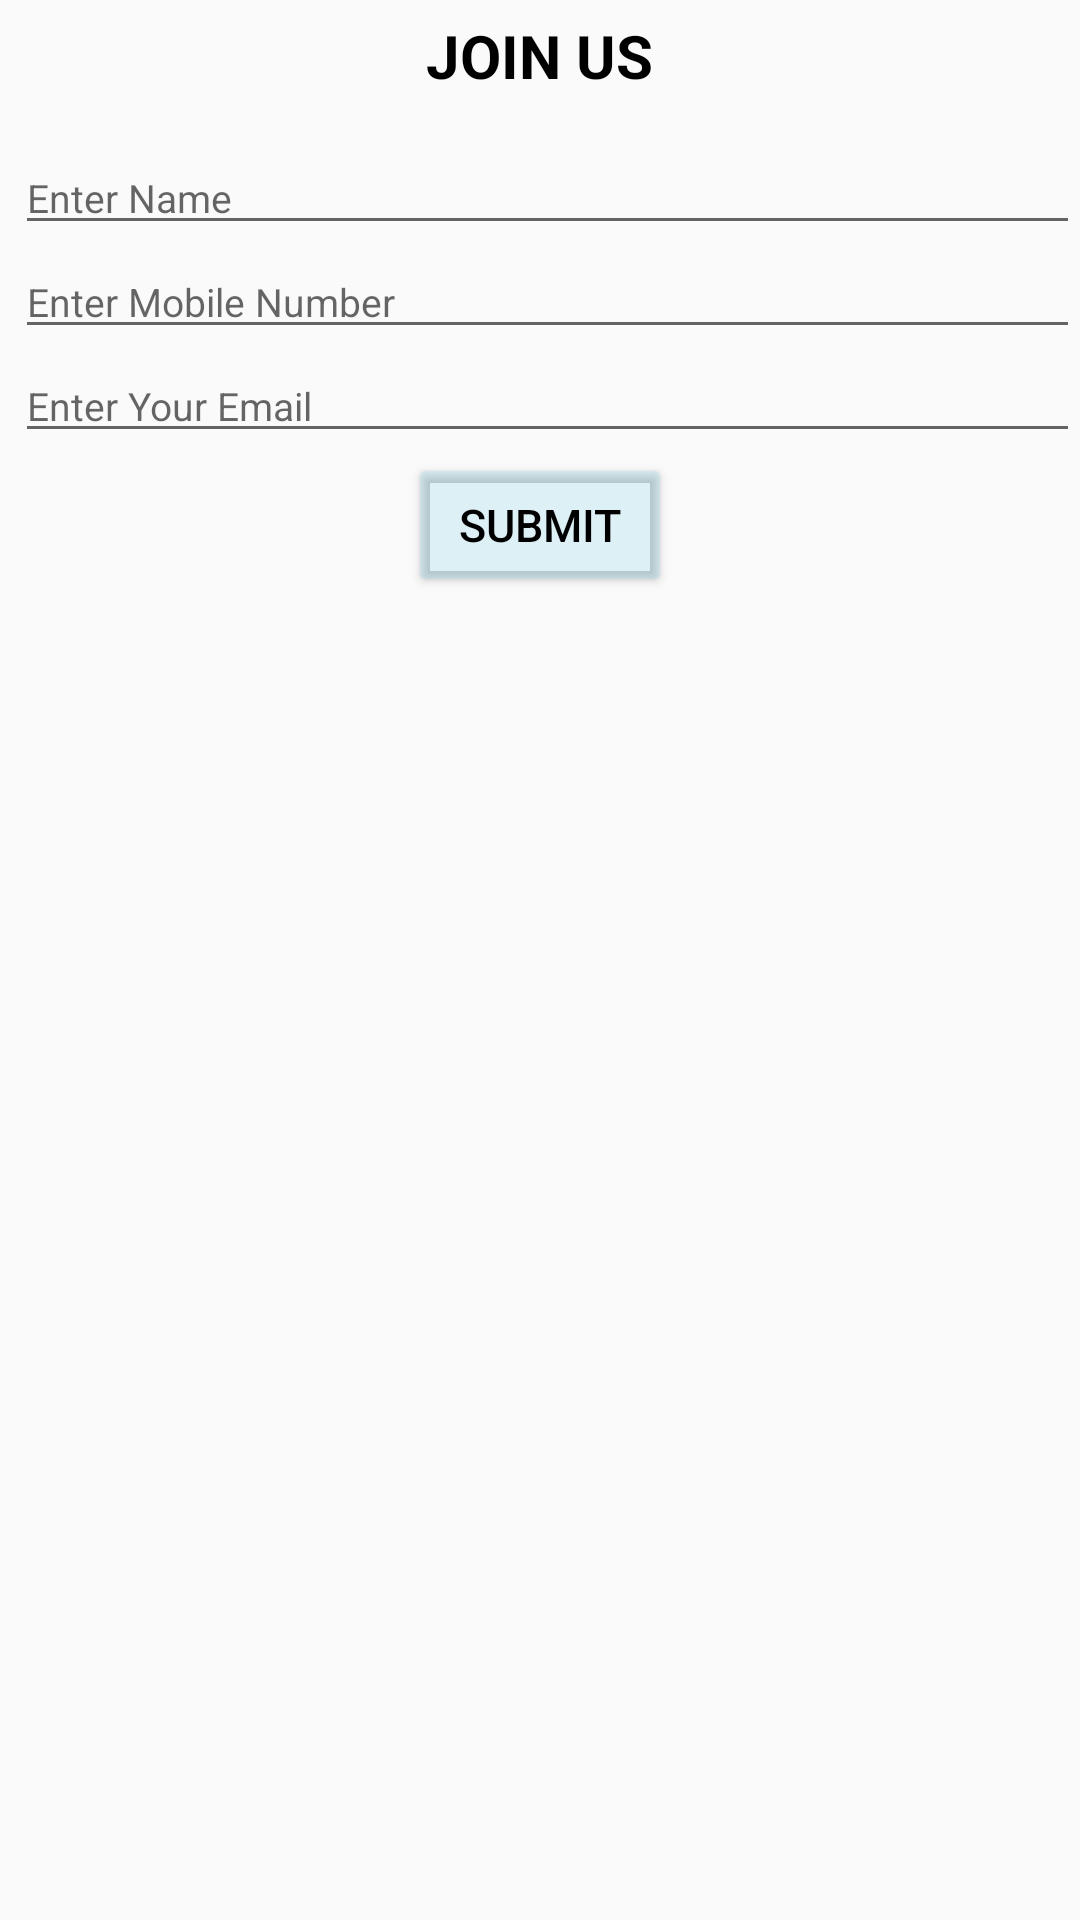

This screen was rendered from an Android layout file. Write that file and the resources it references.
<!-- AndroidManifest.xml: application theme Theme.AppCompat.Light -->
<!-- res/layout/popup_join_us.xml -->
<?xml version="1.0" encoding="utf-8"?>
<RelativeLayout xmlns:android="http://schemas.android.com/apk/res/android"
    xmlns:tools="http://schemas.android.com/tools"
    android:layout_width="match_parent"
    android:layout_height="match_parent"
    android:background="@drawable/dialog_bg"

    >

    <TextView
        android:id="@+id/add_new_add1"
        android:layout_width="wrap_content"
        android:layout_height="wrap_content"
        android:layout_marginStart="5dp"
        android:layout_marginTop="5dp"
        android:layout_marginEnd="5dp"
        android:layout_marginBottom="5dp"
        android:text="@string/join_us"
        android:textColor="@color/black"
        android:textSize="20sp"
        android:textStyle="bold"
        android:layout_centerHorizontal="true"/>

    <EditText
        android:id="@+id/enter_name"
        android:layout_width="match_parent"
        android:layout_height="wrap_content"
        android:layout_below="@+id/add_new_add1"
        android:layout_marginStart="5dp"
        android:layout_marginTop="10dp"
        android:hint="@string/enter_name"
        android:textColor="@color/black"
        android:textSize="13sp"
        tools:ignore="TouchTargetSizeCheck" />

    <EditText
        android:id="@+id/mobile_number"
        android:layout_width="match_parent"
        android:layout_height="wrap_content"
        android:layout_below="@+id/enter_name"
        android:layout_marginStart="5dp"
        android:hint="@string/enter_mobile_number"
        android:textColor="@color/black"
        android:textSize="13sp"
        tools:ignore="TouchTargetSizeCheck" />

    <EditText
        android:id="@+id/enter_email"
        android:layout_width="match_parent"
        android:layout_height="wrap_content"
        android:layout_below="@+id/mobile_number"
        android:layout_marginStart="5dp"
        android:hint="@string/enter_your_email"
        android:textColor="@color/black"
        android:textSize="13sp"
        tools:ignore="TouchTargetSizeCheck" />



    <Button
        android:id="@+id/btn_add"
        android:layout_width="wrap_content"
        android:layout_height="wrap_content"
        android:text="@string/submit"
        android:textSize="15sp"
        android:textColor="@color/black"
        android:backgroundTint="#2940BBD6"
        android:layout_below="@+id/enter_email"
        android:layout_centerHorizontal="true"
        />

</RelativeLayout>
<!-- resources referenced by this layout -->
<resources>
  <string name="enter_mobile_number">Enter Mobile Number</string>
  <string name="enter_name">Enter Name</string>
  <string name="enter_your_email">Enter Your Email</string>
  <string name="join_us">JOIN US</string>
  <string name="submit">SUBMIT</string>
  <!-- not gathered from this repository: default colours our renderer supplied (Android Studio template values) -->
  <color name="black">#FF000000</color>
</resources>
